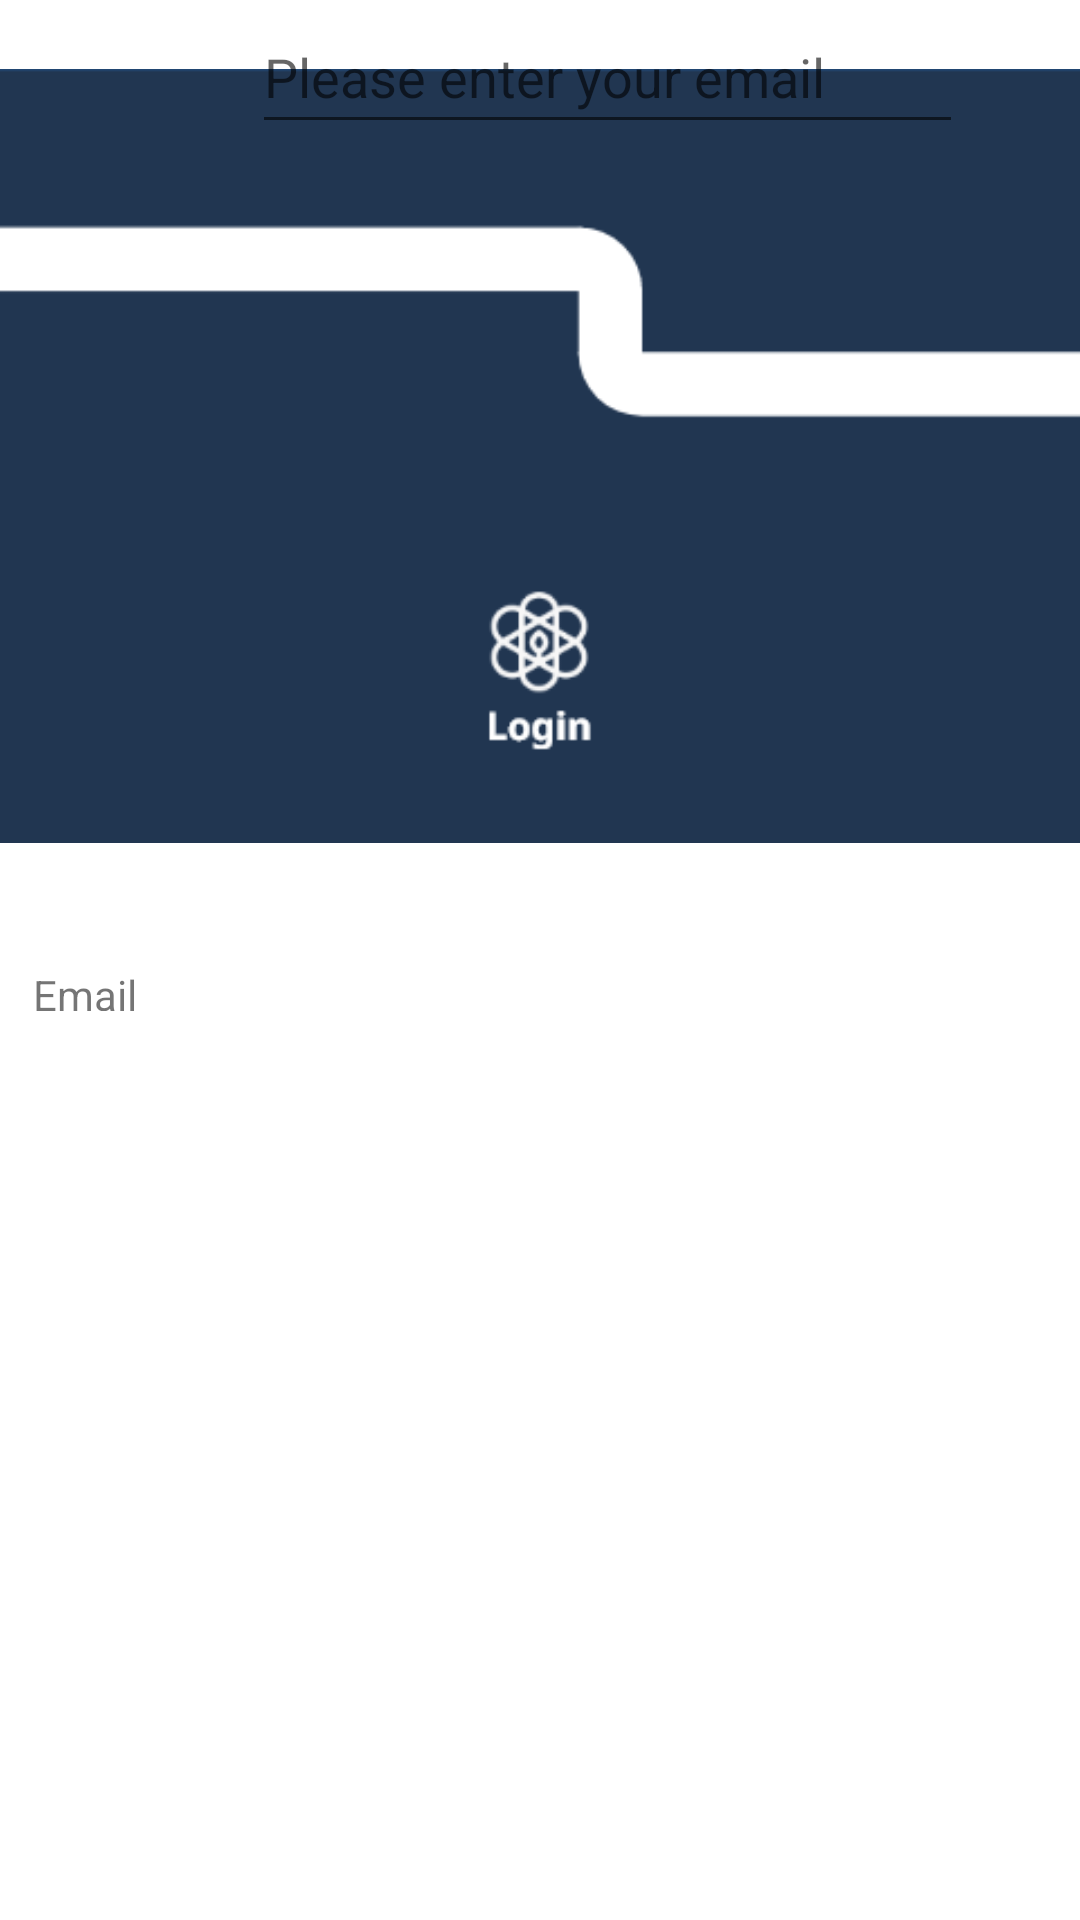

This screen was rendered from an Android layout file. Write that file and the resources it references.
<!-- AndroidManifest.xml: application theme Theme.RecyclingWiki -->
<!-- res/layout/activity_login.xml -->
<?xml version="1.0" encoding="utf-8"?>
<androidx.constraintlayout.widget.ConstraintLayout xmlns:android="http://schemas.android.com/apk/res/android"
    xmlns:app="http://schemas.android.com/apk/res-auto"
    xmlns:tools="http://schemas.android.com/tools"
    android:layout_width="match_parent"
    android:layout_height="wrap_content"
    tools:context=".LoginActivity">


    <ImageView
        android:id="@+id/imageView"
        android:layout_width="match_parent"
        android:layout_height="304dp"
        android:contentDescription="TODO"
        app:layout_constraintEnd_toEndOf="parent"
        app:layout_constraintStart_toStartOf="parent"
        app:layout_constraintTop_toTopOf="parent"
        app:srcCompat="@drawable/loginlayout" />

    <LinearLayout
        android:id="@+id/login_layout"
        android:layout_width="match_parent"
        android:layout_height="match_parent"
        android:orientation="vertical"
        app:layout_constraintEnd_toEndOf="parent"
        app:layout_constraintStart_toStartOf="parent"
        app:layout_constraintTop_toBottomOf="@+id/imageView">

        <androidx.constraintlayout.widget.ConstraintLayout
            android:id="@+id/login_email_layout"
            android:layout_width="match_parent"
            android:layout_height="match_parent">

            <TextView
                android:id="@+id/login_email_txtview"
                android:layout_width="60dp"
                android:layout_height="15dp"
                android:layout_weight="10"
                android:text="Email"
                app:layout_constraintBottom_toBottomOf="parent"
                app:layout_constraintEnd_toStartOf="@+id/login_email_edittext"
                app:layout_constraintHorizontal_bias="0.457"
                app:layout_constraintStart_toStartOf="parent"
                app:layout_constraintTop_toTopOf="parent"
                app:layout_constraintVertical_bias="0.515" />

            <EditText
                android:id="@+id/login_email_edittext"
                android:layout_width="237dp"
                android:layout_height="48dp"
                android:layout_weight="15"
                android:hint="Please enter your email"
                app:layout_constraintBottom_toBottomOf="parent"
                app:layout_constraintEnd_toEndOf="parent"
                app:layout_constraintHorizontal_bias="0.683"
                app:layout_constraintStart_toStartOf="parent"
                app:layout_constraintTop_toTopOf="parent"
                app:layout_constraintVertical_bias="0.0" />
        </androidx.constraintlayout.widget.ConstraintLayout>

        <androidx.constraintlayout.widget.ConstraintLayout
            android:id="@+id/signup_name_layout"
            android:layout_width="match_parent"
            android:layout_height="match_parent">

            <TextView
                android:id="@+id/signup_name_txtview"
                android:layout_width="60dp"
                android:layout_height="15dp"
                android:layout_weight="10"
                android:text="Password"
                app:layout_constraintBottom_toBottomOf="parent"
                app:layout_constraintEnd_toStartOf="@+id/signup_password_edittext"
                app:layout_constraintHorizontal_bias="0.457"
                app:layout_constraintStart_toStartOf="parent"
                app:layout_constraintTop_toTopOf="parent"
                app:layout_constraintVertical_bias="0.515" />

            <EditText
                android:id="@+id/signup_password_edittext"
                android:layout_width="237dp"
                android:layout_height="48dp"
                android:layout_weight="15"
                android:hint="Please enter your password"
                android:inputType="textPassword"
                app:layout_constraintBottom_toBottomOf="parent"
                app:layout_constraintEnd_toEndOf="parent"
                app:layout_constraintHorizontal_bias="0.683"
                app:layout_constraintStart_toStartOf="parent"
                app:layout_constraintTop_toTopOf="parent"
                app:layout_constraintVertical_bias="0.0" />
        </androidx.constraintlayout.widget.ConstraintLayout>

        <LinearLayout
            android:id="@+id/login_btn_layout"
            android:layout_width="match_parent"
            android:layout_height="match_parent"
            android:layout_marginTop="30dp"
            android:orientation="horizontal">

            <Button
                android:id="@+id/login_signin_btn"
                android:layout_width="wrap_content"
                android:layout_height="wrap_content"
                android:layout_weight="1"
                android:backgroundTint="@color/aaaa"
                android:text="Signin"
                android:textColor="@color/black"/>

            <Button
                android:id="@+id/login_signup_btn"
                android:layout_width="wrap_content"
                android:layout_height="wrap_content"
                android:layout_weight="1"
                android:backgroundTint="@color/aaaa"
                android:text="Signup"
                android:textColor="@color/black"/>
        </LinearLayout>

        <com.google.android.gms.common.SignInButton
            android:id="@+id/google_signin_button"
            android:layout_width="200dp"
            android:layout_height="wrap_content"
            android:layout_marginTop="30dp"
            android:layout_gravity="center"
            app:layout_constraintEnd_toEndOf="parent"
            app:layout_constraintStart_toStartOf="parent"
            app:layout_constraintTop_toTopOf="parent" />

    </LinearLayout>


</androidx.constraintlayout.widget.ConstraintLayout>
<!-- resources referenced by this layout -->
<resources>
  <color name="aaaa">#F1EEEE</color>
  <color name="black">#FF000000</color>
  <!-- drawable loginlayout: png bitmap (drawable, 5592 bytes) -->
  <style name="Theme.RecyclingWiki" parent="Theme.MaterialComponents.DayNight.NoActionBar">
          
          <item name="colorPrimary">@color/purple_500</item>
          <item name="colorPrimaryVariant">@color/purple_700</item>
          <item name="colorOnPrimary">@color/white</item>
          
          <item name="colorSecondary">@color/teal_200</item>
          <item name="colorSecondaryVariant">@color/teal_700</item>
          <item name="colorOnSecondary">@color/black</item>
          
          <item name="android:statusBarColor" tools:targetApi="l">?attr/colorPrimaryVariant</item>
          
  
          <item name="materialCalendarStyle">@style/Widget.MaterialComponents.MaterialCalendar</item>
          <item name="materialCalendarFullscreenTheme">@style/ThemeOverlay.MaterialComponents.MaterialCalendar.Fullscreen</item>
          <item name="materialCalendarTheme">@style/ThemeOverlay.MaterialComponents.MaterialCalendar</item>
          <item name="colorSurface">#FFFFFF</item>
          <item name="colorPrimaryDark">@color/colorAccent</item>
          <item name="colorAccent">@color/colorPrimaryDark</item>
  
      </style>
  <color name="purple_500">#FF6200EE</color>
  <color name="purple_700">#FF3700B3</color>
  <color name="white">#FFFFFFFF</color>
  <color name="teal_200">#FF03DAC5</color>
  <color name="teal_700">#FF018786</color>
  <!-- not gathered from this repository: default colours our renderer supplied (Android Studio template values) -->
  <color name="colorPrimaryDark">#FF3700B3</color>
  <color name="colorAccent">#FF03DAC5</color>
</resources>
